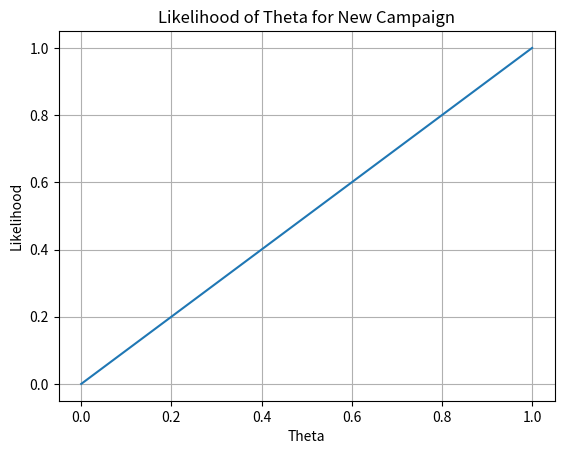

Write the Python code that produced this figure.
# [redacted]
# Date: 12/2/19

import matplotlib.pyplot as plt
from random import randrange
import numpy as np
import math
from scipy import stats
from scipy.special import factorial
from matplotlib import pyplot as plt



from scipy.special import factorial
from matplotlib import pyplot as plt
import pandas as pd


def likelihood(theta, n, x):
    return (factorial(n) / (factorial(x) * factorial(n - x))) * (theta ** x) * ((1 - theta) ** (n - x))


def posterior_prob(prior, posterior, n_occured, n_events):
    return pd.Series(map(lambda theta: likelihood(theta, n_events, n_occured), prior))


def generative_model(n_events, p):
    return np.random.binomial(n_events, p)


# cherry = 0
# lime = 1
def makeData(cherryCount, limeCount):
    dataSet = list()
    for x in range(0, cherryCount):
        dataSet.append(0)
    for x in range(0, limeCount):
        dataSet.append(1)
    return dataSet

def chooseTen(dataSet):
    chooses = []
    for x in range(10):
        chooses.append(dataSet[randrange(100)])
    return chooses

def main():
    bag1 = .10
    bag2 = .20
    bag3 = .40
    bag4 = .20
    bag5 = .10

    h1 = makeData(100, 0)
    h2 = makeData(75, 25)
    h3 = makeData(50, 50)
    h4 = makeData(25, 75)
    h5 = makeData(0, 100)

    h1c = chooseTen(h1)
    h2c = chooseTen(h2)
    h3c = chooseTen(h3)
    h4c = chooseTen(h4)
    h5c = chooseTen(h5)


    hTest = []
    for x in range(100):
        hTest.append(1)

    prior = pd.Series(sorted(h2))
    sim_data = hTest
    posterior = prior[list(map(lambda x: x == 10, sim_data))]
    posterior_probability = posterior_prob(prior, posterior, 10, 10)

    # let's see what we got
    f, ax = plt.subplots(1)
    ax.plot(prior, posterior_probability)
    ax.set_xlabel("Theta")
    ax.set_ylabel("Likelihood")
    ax.grid()
    ax.set_title("Likelihood of Theta for New Campaign")
    plt.show()


main()
